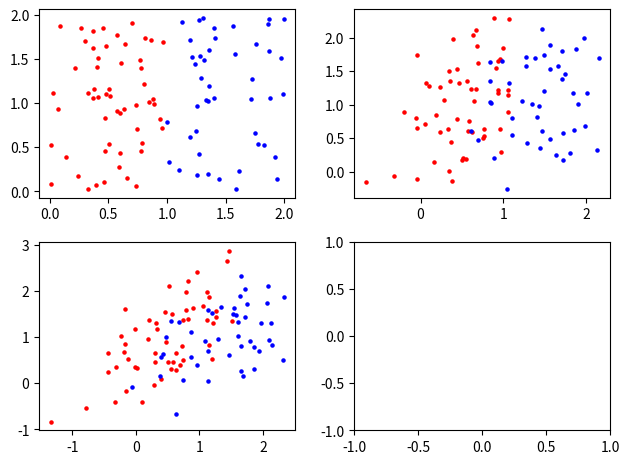

This figure's Python source:
import numpy as np
import matplotlib.pyplot as plt

class InitialState:
    
    def __init__(self):

        # Read google docs for naming convention
        self.sub_1 = []
        self.sub_2 = []
        self.Np = 100
        self.h = 0.1
        self.time = 0.0
        self.tEnd = 0.4
        self.D = 0.1
        
        # Figure used in graph
        self.figure, self.axes = plt.subplots(nrows=2, ncols=2)
        self.circle = plt.Circle((0,0), 1, alpha=0.5)
        self.circle1 = plt.Circle((0,0), 1, alpha=0.5)

        # Generates uniformly distributed data
        self.x = np.random.uniform(low=0,high=2,size=self.Np)
        self.y = np.random.uniform(low=0,high=2,size=self.Np)

        self.lang = np.random.normal(loc=0, scale=1, size=self.Np)

    # Calculate the next position of the particle using euler's method
    def euler(self,a,i):
        return a + 2*np.sqrt(2*self.D) * np.sqrt(self.h) * self.lang[i]

    # Creates the initial state for task A
    def taskA_initial_state(self):

        plt.xlim([-10,10])
        plt.ylim([-10,10])

        #x = np.random.normal(loc=0, scale=1, size=self.data_len)
        #y = np.random.normal(loc=0, scale=1, size=self.data_len)
        
        isInside = np.sqrt(self.x**2 + self.y**2) <= 1

        plt.xlim(-1,1)
        plt.ylim(-1,1)

        # Divide the particles into their substance type
        for i in range(self.Np):
            
            # If the position of the particle is within a circle of radius 1 centred at the origin, add the particle as substance 1
            if self.x[i] ** 2 + self.y[i]**2 <= 1:
                self.sub_1.append((self.x[i], self.y[i]))

            # Vice versa
            else:
                self.sub_2.append((self.x[i], self.y[i]))

        # Conditional statement to assign the position of the particle in the grid
        self.axes[0,0].scatter(self.x[~isInside], self.y[~isInside],s=5, c="blue")
        self.axes[0,0].scatter(self.x[isInside], self.y[isInside],s=5, c="red")
        #self.axes[0,0].add_patch(self.circle)

        self.figure.tight_layout()

    # Creates the initial state for task B
    def taskB_initial_state(self):

        toTheLeft = self.x <= 1

        plt.xlim(-1,1)
        plt.ylim(-1,1)

        # Divide the particles into their substance type
        for i in range(self.Np):
            
            # If the position of the particle is within a circle of radius 1 centred at the origin, add the particle as substance 1
            if self.x[i] <= 1:
                self.sub_1.append((self.x[i], self.y[i]))

            # Vice versa
            else:
                self.sub_2.append((self.x[i], self.y[i]))

        # Conditional statement to assign the position of the particle in the grid
        self.axes[0,0].scatter(self.x[toTheLeft], self.y[toTheLeft],s=5, c="red")
        self.axes[0,0].scatter(self.x[~toTheLeft], self.y[~toTheLeft],s=5, c="blue")

        self.figure.tight_layout()

    def estimate_next_position(self):

        # Check if whether the time has reached to an end
        if self.time != self.tEnd:
            
            self.time += 0.1
            # Here, we calculate the next position of each particle in further time step, h
            for i, particle in enumerate(self.sub_1):
                
                x, y = particle[0], particle[1]
                next_pos_x = self.euler(x,i)
                next_pos_y = self.euler(y,i)

                # Reassign the current particle from substance 1 (in this case), to a new position
                self.sub_1[i] = (next_pos_x, next_pos_y)
            
            # Same thing as above
            for i, particle in enumerate(self.sub_2):
                
                x, y = particle[0], particle[1]
                next_pos_x = self.euler(x,i)
                next_pos_y = self.euler(y,i)

                self.sub_2[i] = (next_pos_x, next_pos_y)

            if self.time == 0.1:
                row, col = 0, 1

            elif self.time == 0.2:
                row, col = 1, 0

            elif self.time == 0.3:
                row, col = 1, 1
            # Plots the new coordinate of substance 1 and substance 2
            self.plot(self.sub_1, row, col)
            self.plot(self.sub_2, row, col)



    def plot(self, particle_list,row,col):

        if particle_list == self.sub_1:
            color = "red"

        elif particle_list == self.sub_2:
            color="blue"

        for i, particle in enumerate(particle_list):
            self.axes[row,col].scatter(particle_list[i][0], particle_list[i][1], s=5, c=color)

    def main(self):
        self.taskB_initial_state()
        self.estimate_next_position()
        self.estimate_next_position()
        #self.estimate_next_position()
        plt.show()

state = InitialState()
state.main()







        


    


    

